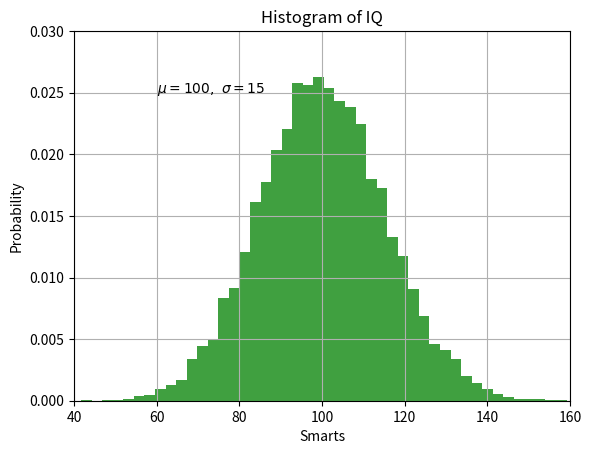

Generate this figure with matplotlib:
import numpy as np
import matplotlib.pyplot as plt

mu, sigma = 100, 15
epsilon = np.random.randn(10000)

x = mu + sigma * epsilon

# the histogram of the data
n, bins, patches = plt.hist(x, 50, density=True, facecolor='g', alpha=0.75)


plt.xlabel('Smarts')
plt.ylabel('Probability')
plt.title('Histogram of IQ')
plt.text(60,                             #X-coordinate of the text
         0.025,                          #Y-coordinate of the text
         r'$\mu=100,\ \sigma=15$')       #Text to display, can include LaTeX formatted math
plt.axis([40, 160, 0, 0.03])
plt.grid(True)
plt.show()

# 0.025 can be written as .025 or 2.5e-2, but 0.025 is more concise and easier to read.
